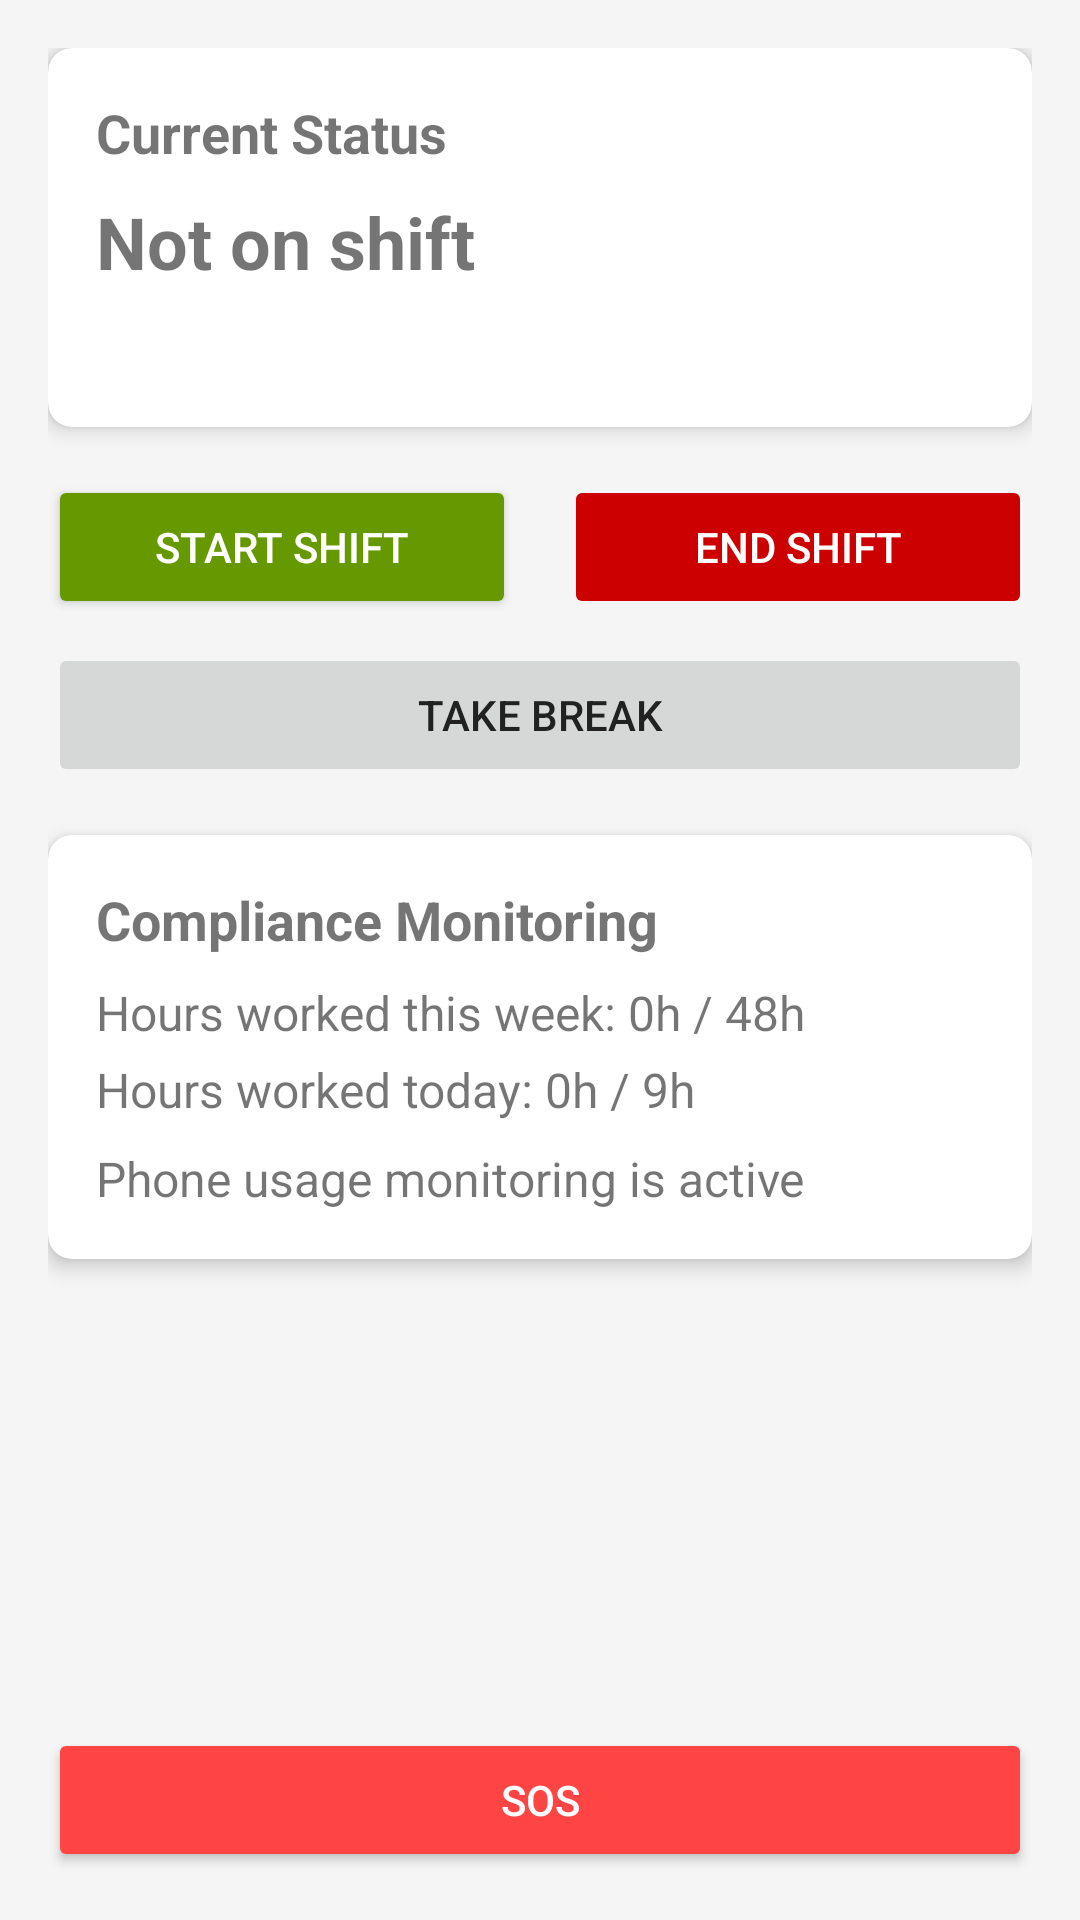

Android layout source for this screen:
<!-- AndroidManifest.xml: application theme Theme.Shiftly360 -->
<!-- res/layout/fragment_shift.xml -->
<?xml version="1.0" encoding="utf-8"?>
<androidx.constraintlayout.widget.ConstraintLayout xmlns:android="http://schemas.android.com/apk/res/android"
    xmlns:app="http://schemas.android.com/apk/res-auto"
    xmlns:tools="http://schemas.android.com/tools"
    android:layout_width="match_parent"
    android:layout_height="match_parent"
    android:padding="16dp">

    <androidx.cardview.widget.CardView
        android:id="@+id/status_card"
        android:layout_width="match_parent"
        android:layout_height="wrap_content"
        app:cardCornerRadius="8dp"
        app:cardElevation="4dp"
        app:layout_constraintTop_toTopOf="parent"
        app:layout_constraintEnd_toEndOf="parent"
        app:layout_constraintStart_toStartOf="parent">

        <LinearLayout
            android:layout_width="match_parent"
            android:layout_height="wrap_content"
            android:orientation="vertical"
            android:padding="16dp">

            <TextView
                android:layout_width="wrap_content"
                android:layout_height="wrap_content"
                android:text="Current Status"
                android:textSize="18sp"
                android:textStyle="bold" />

            <TextView
                android:id="@+id/status_text"
                android:layout_width="wrap_content"
                android:layout_height="wrap_content"
                android:layout_marginTop="8dp"
                android:textSize="24sp"
                android:textStyle="bold"
                android:text="Not on shift" />

            <TextView
                android:id="@+id/time_text"
                android:layout_width="wrap_content"
                android:layout_height="wrap_content"
                android:layout_marginTop="8dp"
                android:textSize="16sp" />

        </LinearLayout>

    </androidx.cardview.widget.CardView>

    <LinearLayout
        android:id="@+id/buttons_layout"
        android:layout_width="match_parent"
        android:layout_height="wrap_content"
        android:layout_marginTop="16dp"
        android:orientation="horizontal"
        app:layout_constraintTop_toBottomOf="@+id/status_card">

        <Button
            android:id="@+id/start_shift_button"
            android:layout_width="0dp"
            android:layout_height="wrap_content"
            android:layout_marginEnd="8dp"
            android:layout_weight="1"
            android:text="@string/start_shift"
            android:textColor="@android:color/white"
            android:backgroundTint="@android:color/holo_green_dark" />

        <Button
            android:id="@+id/end_shift_button"
            android:layout_width="0dp"
            android:layout_height="wrap_content"
            android:layout_marginStart="8dp"
            android:layout_weight="1"
            android:enabled="false"
            android:text="@string/end_shift"
            android:textColor="@android:color/white"
            android:backgroundTint="@android:color/holo_red_dark" />

    </LinearLayout>

    <Button
        android:id="@+id/break_button"
        android:layout_width="match_parent"
        android:layout_height="wrap_content"
        android:layout_marginTop="8dp"
        android:enabled="false"
        android:text="@string/take_break"
        app:layout_constraintTop_toBottomOf="@+id/buttons_layout" />

    <androidx.cardview.widget.CardView
        android:id="@+id/monitoring_card"
        android:layout_width="match_parent"
        android:layout_height="wrap_content"
        android:layout_marginTop="16dp"
        app:cardCornerRadius="8dp"
        app:cardElevation="4dp"
        app:layout_constraintTop_toBottomOf="@+id/break_button">

        <LinearLayout
            android:layout_width="match_parent"
            android:layout_height="wrap_content"
            android:orientation="vertical"
            android:padding="16dp">

            <TextView
                android:layout_width="wrap_content"
                android:layout_height="wrap_content"
                android:text="Compliance Monitoring"
                android:textSize="18sp"
                android:textStyle="bold" />

            <TextView
                android:layout_width="wrap_content"
                android:layout_height="wrap_content"
                android:layout_marginTop="8dp"
                android:text="Hours worked this week: 0h / 48h"
                android:textSize="16sp" />

            <TextView
                android:layout_width="wrap_content"
                android:layout_height="wrap_content"
                android:layout_marginTop="4dp"
                android:text="Hours worked today: 0h / 9h"
                android:textSize="16sp" />

            <TextView
                android:layout_width="wrap_content"
                android:layout_height="wrap_content"
                android:layout_marginTop="8dp"
                android:text="Phone usage monitoring is active"
                android:textSize="16sp" />

        </LinearLayout>

    </androidx.cardview.widget.CardView>

    <Button
        android:id="@+id/sos_button"
        android:layout_width="match_parent"
        android:layout_height="wrap_content"
        android:layout_marginTop="16dp"
        android:text="@string/sos"
        android:textColor="@android:color/white"
        android:backgroundTint="@android:color/holo_red_light"
        app:layout_constraintBottom_toBottomOf="parent"
        app:layout_constraintEnd_toEndOf="parent"
        app:layout_constraintStart_toStartOf="parent" />

</androidx.constraintlayout.widget.ConstraintLayout>
<!-- resources referenced by this layout -->
<resources>
  <string name="end_shift">End Shift</string>
  <string name="sos">SOS</string>
  <string name="start_shift">Start Shift</string>
  <string name="take_break">Take Break</string>
  <style name="Theme.Shiftly360" parent="Theme.MaterialComponents.Light.NoActionBar">
          
          <item name="colorPrimary">@color/primary</item>
          <item name="colorPrimaryVariant">@color/primary_dark</item>
          <item name="colorOnPrimary">@color/white</item>
          
          <item name="colorSecondary">@color/accent</item>
          <item name="colorSecondaryVariant">@color/accent</item>
          <item name="colorOnSecondary">@color/white</item>
          
          <item name="android:statusBarColor">@color/primary_dark</item>
          
          <item name="android:textColorPrimary">@color/text_primary</item>
          <item name="android:textColorSecondary">@color/text_secondary</item>
          
          <item name="android:windowBackground">@color/light_gray</item>
          
          <item name="materialCardViewStyle">@style/Widget.Shiftly360.CardView</item>
      </style>
  <color name="primary">#0F5597</color>
  <color name="primary_dark">#0A407A</color>
  <color name="white">#FFFFFFFF</color>
  <color name="accent">#FF4081</color>
  <color name="text_primary">#212121</color>
  <color name="text_secondary">#757575</color>
  <color name="light_gray">#F5F5F5</color>
  <style name="Widget.Shiftly360.CardView" parent="Widget.MaterialComponents.CardView">
          <item name="cardElevation">2dp</item>
          <item name="cardCornerRadius">8dp</item>
          <item name="strokeColor">@color/light_gray</item>
          <item name="strokeWidth">1dp</item>
      </style>
</resources>
